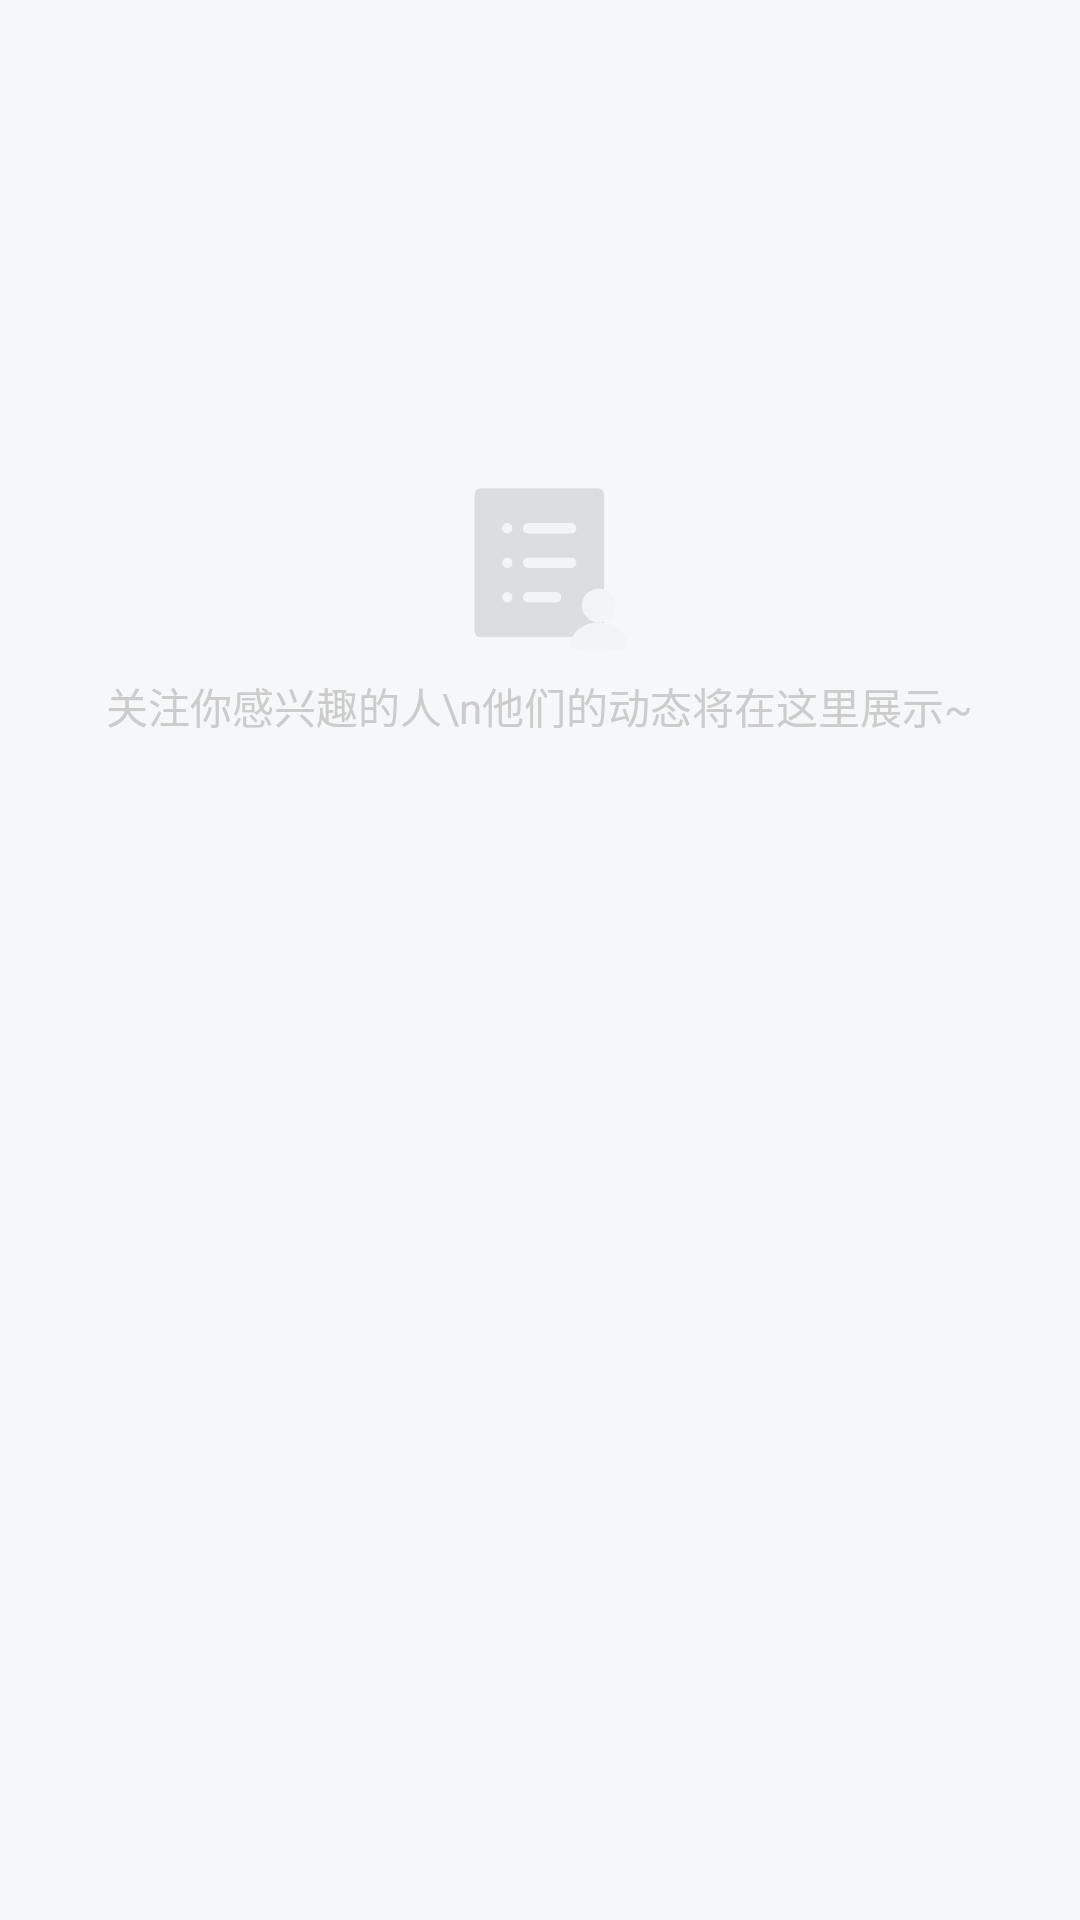

Layout XML and referenced resources for this Android screen:
<!-- AndroidManifest.xml: application theme AppTheme -->
<!-- res/layout/fragment_activity.xml -->
<?xml version="1.0" encoding="utf-8"?>
<RelativeLayout xmlns:android="http://schemas.android.com/apk/res/android"
    android:layout_width="match_parent"
    android:layout_height="match_parent"
    android:background="@color/page_bg">

    <ImageView
        android:id="@+id/iv_message"
        android:layout_width="wrap_content"
        android:layout_height="wrap_content"
        android:layout_centerHorizontal="true"
        android:layout_marginTop="160dp"
        android:src="@drawable/img_activity" />

    <TextView
        android:layout_width="wrap_content"
        android:layout_height="wrap_content"
        android:layout_below="@id/iv_message"
        android:layout_centerHorizontal="true"
        android:layout_marginTop="5dp"
        android:gravity="center"
        android:text="关注你感兴趣的人\n他们的动态将在这里展示~"
        android:textColor="@color/grey" />

</RelativeLayout>
<!-- resources referenced by this layout -->
<resources>
  <color name="grey">#cccccc</color>
  <color name="page_bg">#f5f7f8</color>
  <!-- drawable img_activity: png bitmap (drawable-xxhdpi, 1044 bytes) -->
  <style name="AppTheme" parent="Theme.AppCompat.Light.NoActionBar">
          
          <item name="colorPrimary">@color/colorPrimary</item>
          <item name="colorPrimaryDark">@color/colorPrimaryDark</item>
          <item name="colorAccent">@color/colorAccent</item>
      </style>
  <color name="colorPrimary">#007fff</color>
  <color name="colorPrimaryDark">#0072e5</color>
  <color name="colorAccent">#2196F3</color>
</resources>
